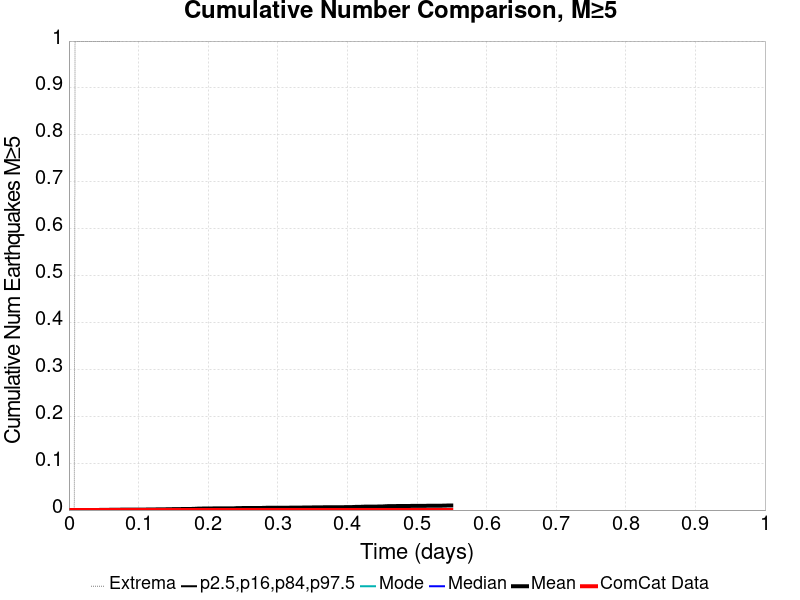

The data file committed next to this chart (first rows):
Time (days), ComCat Data, Simulation Mean, Simulation Median, Simulation Mode, Simulation Minimum, Simulation Maximum, 2.5 %-ile, 16 %-ile, 84 %-ile, 97.5 %-ile
0.0, 0.0, 0.0, 0.0, 0.0, 0.0, 0.0, 0.0, 0.0, 0.0, 0.0
0.001101, 0.0, 0.0, 0.0, 0.0, 0.0, 0.0, 0.0, 0.0, 0.0, 0.0
0.002202, 0.0, 0.0, 0.0, 0.0, 0.0, 0.0, 0.0, 0.0, 0.0, 0.0
0.003302, 0.0, 0.0, 0.0, 0.0, 0.0, 0.0, 0.0, 0.0, 0.0, 0.0
0.004403, 0.0, 0.0, 0.0, 0.0, 0.0, 0.0, 0.0, 0.0, 0.0, 0.0
0.005504, 0.0, 0.0, 0.0, 0.0, 0.0, 0.0, 0.0, 0.0, 0.0, 0.0
0.006605, 0.0, 0.0, 0.0, 0.0, 0.0, 0.0, 0.0, 0.0, 0.0, 0.0
0.007706, 0.0, 0.0, 0.0, 0.0, 0.0, 0.0, 0.0, 0.0, 0.0, 0.0
0.008807, 0.0, 1.0E-4, 0.0, 0.0, 0.0, 1.0, 0.0, 0.0, 0.0, 0.0
0.009907, 0.0, 1.0E-4, 0.0, 0.0, 0.0, 1.0, 0.0, 0.0, 0.0, 0.0
0.01101, 0.0, 1.0E-4, 0.0, 0.0, 0.0, 1.0, 0.0, 0.0, 0.0, 0.0
0.01211, 0.0, 1.0E-4, 0.0, 0.0, 0.0, 1.0, 0.0, 0.0, 0.0, 0.0
0.01321, 0.0, 1.0E-4, 0.0, 0.0, 0.0, 1.0, 0.0, 0.0, 0.0, 0.0
0.01431, 0.0, 1.0E-4, 0.0, 0.0, 0.0, 1.0, 0.0, 0.0, 0.0, 0.0
0.01541, 0.0, 1.0E-4, 0.0, 0.0, 0.0, 1.0, 0.0, 0.0, 0.0, 0.0
0.01651, 0.0, 1.0E-4, 0.0, 0.0, 0.0, 1.0, 0.0, 0.0, 0.0, 0.0
0.01761, 0.0, 1.0E-4, 0.0, 0.0, 0.0, 1.0, 0.0, 0.0, 0.0, 0.0
0.01871, 0.0, 1.0E-4, 0.0, 0.0, 0.0, 1.0, 0.0, 0.0, 0.0, 0.0
0.01981, 0.0, 1.0E-4, 0.0, 0.0, 0.0, 1.0, 0.0, 0.0, 0.0, 0.0
0.02092, 0.0, 1.0E-4, 0.0, 0.0, 0.0, 1.0, 0.0, 0.0, 0.0, 0.0
0.02202, 0.0, 1.0E-4, 0.0, 0.0, 0.0, 1.0, 0.0, 0.0, 0.0, 0.0
0.02312, 0.0, 1.0E-4, 0.0, 0.0, 0.0, 1.0, 0.0, 0.0, 0.0, 0.0
0.02422, 0.0, 1.0E-4, 0.0, 0.0, 0.0, 1.0, 0.0, 0.0, 0.0, 0.0
0.02532, 0.0, 1.0E-4, 0.0, 0.0, 0.0, 1.0, 0.0, 0.0, 0.0, 0.0
0.02642, 0.0, 1.0E-4, 0.0, 0.0, 0.0, 1.0, 0.0, 0.0, 0.0, 0.0
0.02752, 0.0, 2.0E-4, 0.0, 0.0, 0.0, 1.0, 0.0, 0.0, 0.0, 0.0
0.02862, 0.0, 2.0E-4, 0.0, 0.0, 0.0, 1.0, 0.0, 0.0, 0.0, 0.0
0.02972, 0.0, 2.0E-4, 0.0, 0.0, 0.0, 1.0, 0.0, 0.0, 0.0, 0.0
0.03082, 0.0, 2.0E-4, 0.0, 0.0, 0.0, 1.0, 0.0, 0.0, 0.0, 0.0
0.03192, 0.0, 2.0E-4, 0.0, 0.0, 0.0, 1.0, 0.0, 0.0, 0.0, 0.0
0.03302, 0.0, 2.0E-4, 0.0, 0.0, 0.0, 1.0, 0.0, 0.0, 0.0, 0.0
0.03413, 0.0, 2.0E-4, 0.0, 0.0, 0.0, 1.0, 0.0, 0.0, 0.0, 0.0
0.03523, 0.0, 2.0E-4, 0.0, 0.0, 0.0, 1.0, 0.0, 0.0, 0.0, 0.0
0.03633, 0.0, 2.0E-4, 0.0, 0.0, 0.0, 1.0, 0.0, 0.0, 0.0, 0.0
0.03743, 0.0, 2.0E-4, 0.0, 0.0, 0.0, 1.0, 0.0, 0.0, 0.0, 0.0
0.03853, 0.0, 2.0E-4, 0.0, 0.0, 0.0, 1.0, 0.0, 0.0, 0.0, 0.0
0.03963, 0.0, 2.0E-4, 0.0, 0.0, 0.0, 1.0, 0.0, 0.0, 0.0, 0.0
0.04073, 0.0, 2.0E-4, 0.0, 0.0, 0.0, 1.0, 0.0, 0.0, 0.0, 0.0
0.04183, 0.0, 2.0E-4, 0.0, 0.0, 0.0, 1.0, 0.0, 0.0, 0.0, 0.0
0.04293, 0.0, 2.0E-4, 0.0, 0.0, 0.0, 1.0, 0.0, 0.0, 0.0, 0.0
0.04403, 0.0, 3.0E-4, 0.0, 0.0, 0.0, 1.0, 0.0, 0.0, 0.0, 0.0
0.04513, 0.0, 3.0E-4, 0.0, 0.0, 0.0, 1.0, 0.0, 0.0, 0.0, 0.0
0.04623, 0.0, 3.0E-4, 0.0, 0.0, 0.0, 1.0, 0.0, 0.0, 0.0, 0.0
0.04733, 0.0, 3.0E-4, 0.0, 0.0, 0.0, 1.0, 0.0, 0.0, 0.0, 0.0
0.04844, 0.0, 3.0E-4, 0.0, 0.0, 0.0, 1.0, 0.0, 0.0, 0.0, 0.0
0.04954, 0.0, 3.0E-4, 0.0, 0.0, 0.0, 1.0, 0.0, 0.0, 0.0, 0.0
0.05064, 0.0, 3.0E-4, 0.0, 0.0, 0.0, 1.0, 0.0, 0.0, 0.0, 0.0
0.05174, 0.0, 3.0E-4, 0.0, 0.0, 0.0, 1.0, 0.0, 0.0, 0.0, 0.0
0.05284, 0.0, 3.0E-4, 0.0, 0.0, 0.0, 1.0, 0.0, 0.0, 0.0, 0.0
0.05394, 0.0, 3.0E-4, 0.0, 0.0, 0.0, 1.0, 0.0, 0.0, 0.0, 0.0
0.05504, 0.0, 3.0E-4, 0.0, 0.0, 0.0, 1.0, 0.0, 0.0, 0.0, 0.0
0.05614, 0.0, 3.0E-4, 0.0, 0.0, 0.0, 1.0, 0.0, 0.0, 0.0, 0.0
0.05724, 0.0, 3.0E-4, 0.0, 0.0, 0.0, 1.0, 0.0, 0.0, 0.0, 0.0
0.05834, 0.0, 6.0E-4, 0.0, 0.0, 0.0, 1.0, 0.0, 0.0, 0.0, 0.0
0.05944, 0.0, 6.0E-4, 0.0, 0.0, 0.0, 1.0, 0.0, 0.0, 0.0, 0.0
0.06054, 0.0, 6.0E-4, 0.0, 0.0, 0.0, 1.0, 0.0, 0.0, 0.0, 0.0
0.06165, 0.0, 6.0E-4, 0.0, 0.0, 0.0, 1.0, 0.0, 0.0, 0.0, 0.0
0.06275, 0.0, 6.0E-4, 0.0, 0.0, 0.0, 1.0, 0.0, 0.0, 0.0, 0.0
0.06385, 0.0, 6.0E-4, 0.0, 0.0, 0.0, 1.0, 0.0, 0.0, 0.0, 0.0
0.06495, 0.0, 6.0E-4, 0.0, 0.0, 0.0, 1.0, 0.0, 0.0, 0.0, 0.0
... 440 more rows
